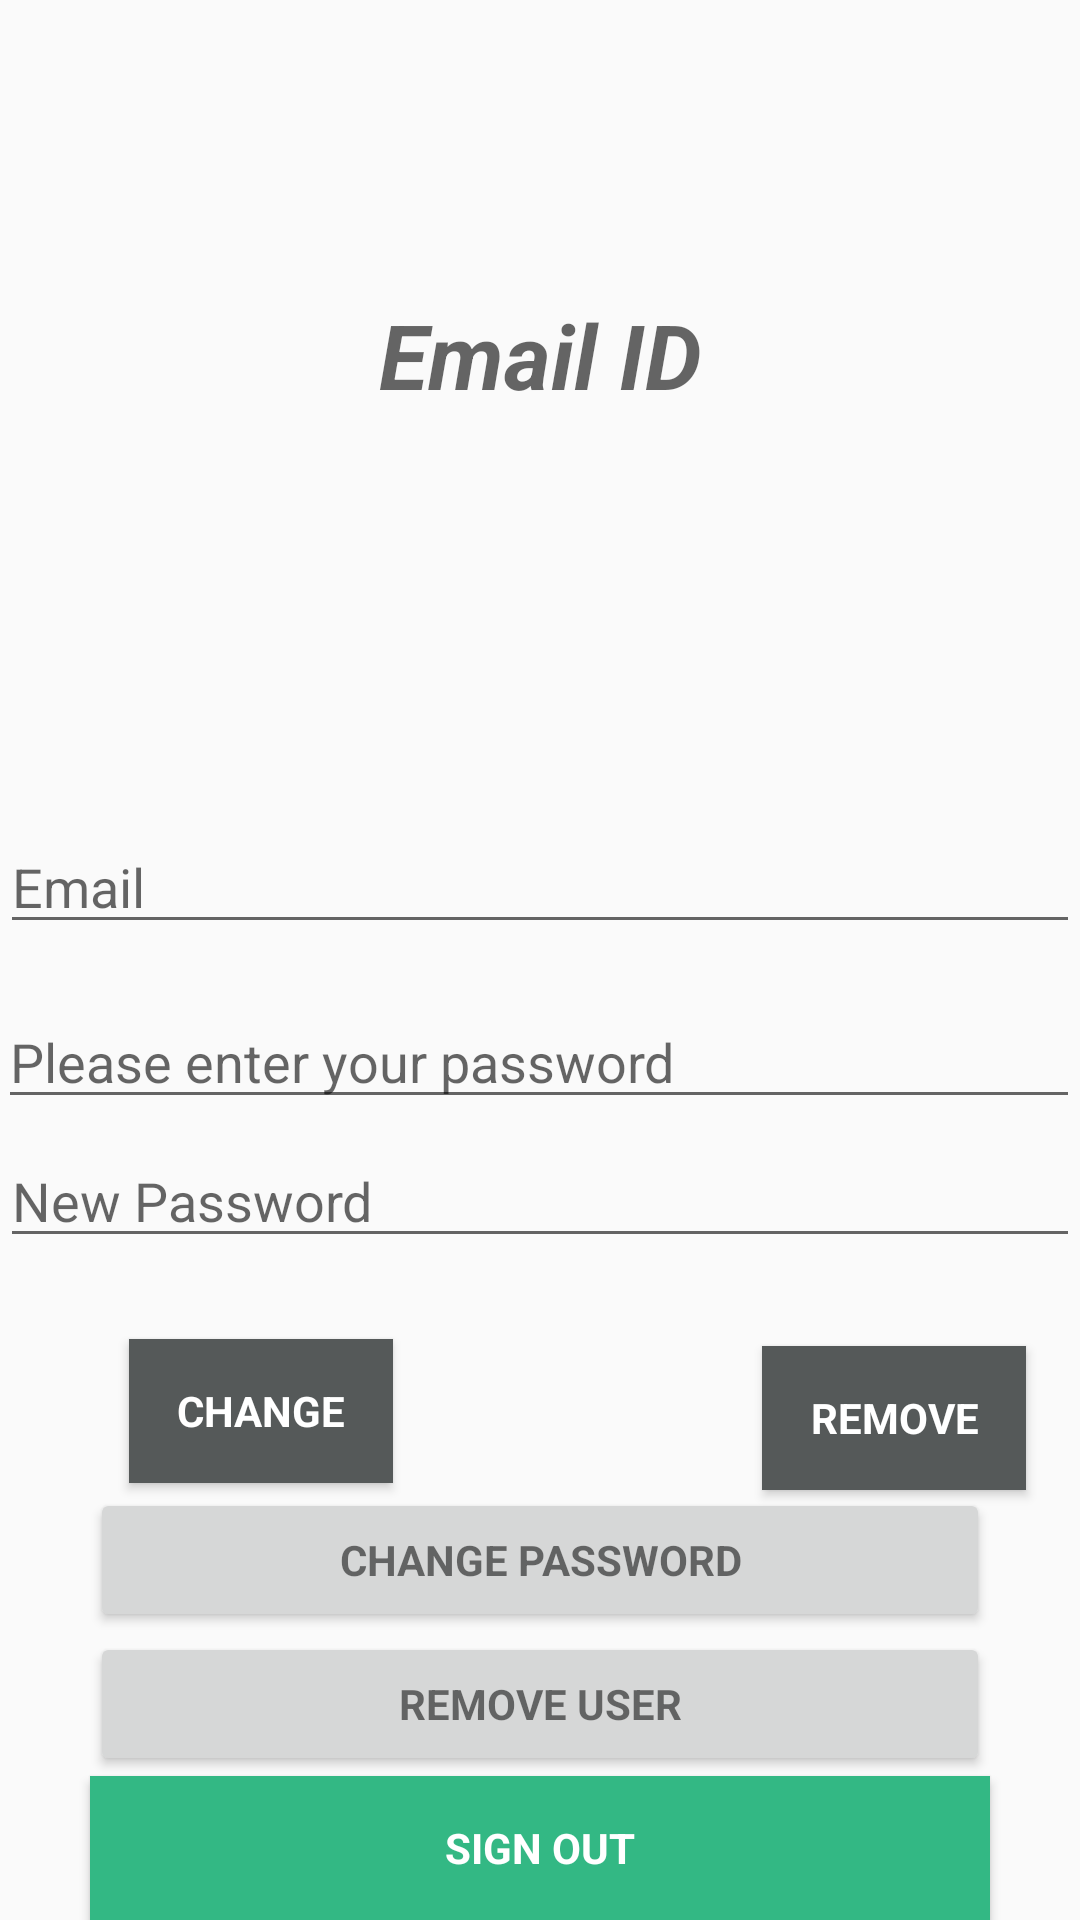

Reconstruct the res/layout file that produces this screen, plus the resources it refers to.
<!-- AndroidManifest.xml: application theme AppTheme -->
<!-- res/layout/profile.xml -->
<?xml version="1.0" encoding="utf-8"?>
<RelativeLayout xmlns:android="http://schemas.android.com/apk/res/android"
    xmlns:tools="http://schemas.android.com/tools"
    android:layout_width="match_parent"
    android:layout_height="match_parent">


        <EditText
            android:id="@+id/old_email"
            android:layout_width="368dp"
            android:layout_height="wrap_content"
            android:layout_above="@+id/password"
            android:layout_centerHorizontal="true"
            android:layout_marginBottom="17dp"
            android:hint="@string/hint_email"
            android:importantForAutofill="no"
            android:inputType="textEmailAddress"
            android:maxLines="1"
            tools:layout_editor_absoluteX="8dp"
            tools:layout_editor_absoluteY="82dp"
            tools:targetApi="o" />

        <EditText
            android:id="@+id/password"
            android:layout_width="400dp"
            android:layout_height="wrap_content"
            android:layout_above="@+id/newPassword"
            android:layout_marginStart="-1dp"
            android:layout_marginBottom="5dp"
            android:layout_toEndOf="@+id/progressBar"
            android:focusableInTouchMode="true"
            android:hint="@string/prompt_password"
            android:imeOptions="actionUnspecified"
            android:importantForAutofill="no"
            android:inputType="textPassword"
            android:maxLines="1"
            tools:layout_editor_absoluteX="126dp"
            tools:layout_editor_absoluteY="125dp"
            tools:targetApi="o" />

        <EditText
            android:id="@+id/newPassword"
            android:layout_width="400dp"
            android:layout_height="wrap_content"
            android:layout_above="@+id/changePass"
            android:layout_alignParentStart="true"
            android:layout_marginStart="0dp"
            android:layout_marginBottom="27dp"
            android:focusableInTouchMode="true"
            android:hint="@string/new_pass"
            android:imeOptions="actionUnspecified"
            android:importantForAutofill="no"
            android:inputType="textPassword"
            android:maxLines="1"
            tools:layout_editor_absoluteX="106dp"
            tools:layout_editor_absoluteY="168dp"
            tools:targetApi="o" />

        <Button
            android:id="@+id/changePass"
            style="?android:textAppearanceSmall"
            android:layout_width="wrap_content"
            android:layout_height="wrap_content"
            android:layout_above="@+id/remove"
            android:layout_alignParentStart="true"
            android:layout_marginStart="43dp"
            android:layout_marginBottom="-46dp"
            android:background="@color/colorPrimaryDark"
            android:text="@string/btn_change"
            android:textColor="@android:color/white"
            android:textStyle="bold"
            tools:layout_editor_absoluteX="199dp"
            tools:layout_editor_absoluteY="211dp" />

        <ProgressBar
            android:id="@+id/progressBar"
            android:layout_width="0dp"
            android:layout_height="0dp"
            android:visibility="gone"
            tools:layout_editor_absoluteY="0dp"
            tools:layout_editor_absoluteX="0dp" />

        <Button
            android:id="@+id/remove"
            style="?android:textAppearanceSmall"
            android:layout_width="wrap_content"
            android:layout_height="wrap_content"
            android:layout_above="@+id/change_password_button"
            android:layout_alignStart="@+id/changePass"
            android:layout_marginStart="211dp"
            android:layout_marginBottom="-1dp"
            android:background="@color/colorPrimaryDark"
            android:text="@string/btn_remove"
            android:textColor="@android:color/white"
            android:textStyle="bold"
            tools:layout_editor_absoluteX="199dp"
            tools:layout_editor_absoluteY="259dp" />

        <Button
            android:id="@+id/change_password_button"
            style="?android:textAppearanceSmall"
            android:layout_width="300dp"
            android:layout_height="wrap_content"
            android:text="@string/change_password"
            android:textStyle="bold"
            tools:layout_editor_absoluteX="42dp"
            tools:layout_editor_absoluteY="312dp"
            android:layout_above="@+id/remove_user_button"
            android:layout_alignStart="@+id/remove_user_button" />

        <Button
            android:id="@+id/remove_user_button"
            style="?android:textAppearanceSmall"
            android:layout_width="300dp"
            android:layout_height="wrap_content"
            android:text="@string/remove_user"
            android:textStyle="bold"
            tools:layout_editor_absoluteX="42dp"
            tools:layout_editor_absoluteY="408dp"
            android:layout_above="@+id/sign_out"
            android:layout_alignStart="@+id/sign_out" />

        <Button
            android:id="@+id/sign_out"
            style="?android:textAppearanceSmall"
            android:layout_width="300dp"
            android:layout_height="wrap_content"
            android:background="@color/colorPrimary"
            android:text="@string/btn_sign_out"
            android:textColor="@android:color/white"
            android:textStyle="bold"
            tools:layout_editor_absoluteX="42dp"
            tools:layout_editor_absoluteY="456dp"
            android:layout_alignParentBottom="true"
            android:layout_centerHorizontal="true" />

        <TextView
            android:id="@+id/useremail"
            android:layout_width="match_parent"
            android:layout_height="wrap_content"
            android:layout_above="@+id/old_email"
            android:layout_alignParentStart="true"
            android:layout_alignParentTop="true"
            android:layout_marginStart="0dp"
            android:layout_marginTop="20dp"
            android:layout_marginBottom="57dp"
            android:gravity="center"
            android:hint="@string/email_id"
            android:textSize="30sp"
            android:textStyle="bold|italic" />

</RelativeLayout>
<!-- resources referenced by this layout -->
<resources>
  <color name="colorPrimary">#33B884</color>
  <color name="colorPrimaryDark">#555959</color>
  <string name="btn_change">Change</string>
  <string name="btn_remove">Remove</string>
  <string name="btn_sign_out">Sign Out</string>
  <string name="change_password">Change Password</string>
  <string name="email_id">Email ID</string>
  <string name="hint_email">Email</string>
  <string name="new_pass">New Password</string>
  <string name="prompt_password">Please enter your password</string>
  <string name="remove_user">Remove user</string>
  <style name="AppTheme" parent="Theme.AppCompat.Light.DarkActionBar">
          
          <item name="colorPrimary">@color/colorPrimary</item>
          <item name="colorPrimaryDark">@color/colorPrimaryDark</item>
          <item name="colorAccent">@color/colorAccent</item>
      </style>
  <color name="colorAccent">#009e9e</color>
</resources>
